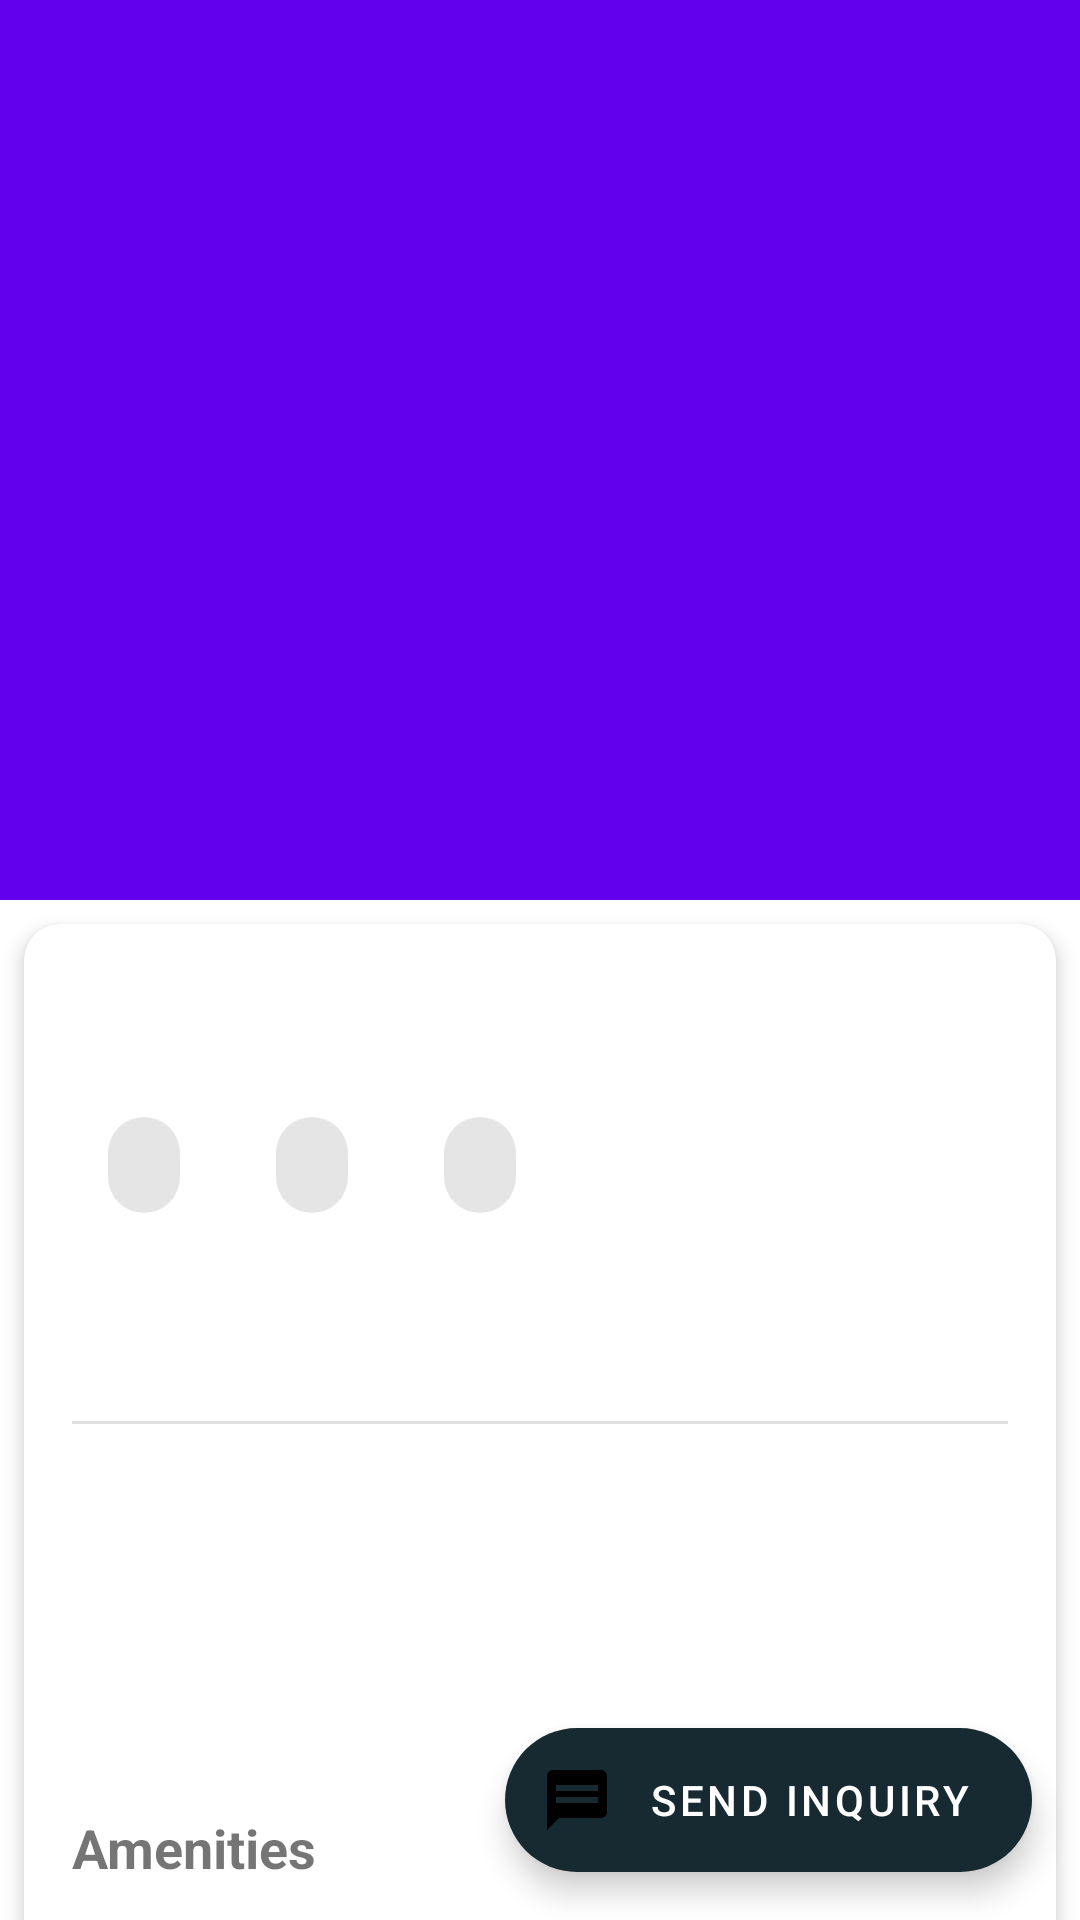

Layout XML and referenced resources for this Android screen:
<!-- AndroidManifest.xml: activity theme Theme.MaterialComponents.Light.NoActionBar -->
<!-- res/layout/activity_dorm_details.xml -->
<?xml version="1.0" encoding="utf-8"?>
<androidx.coordinatorlayout.widget.CoordinatorLayout
    xmlns:android="http://schemas.android.com/apk/res/android"
    xmlns:app="http://schemas.android.com/apk/res-auto"
    android:layout_width="match_parent"
    android:layout_height="match_parent"
    android:background="@color/background_color">

    <com.google.android.material.appbar.AppBarLayout
        android:id="@+id/appBarLayout"
        android:layout_width="match_parent"
        android:layout_height="300dp"
        android:theme="@style/ThemeOverlay.MaterialComponents.Dark.ActionBar">

        <com.google.android.material.appbar.CollapsingToolbarLayout
            android:layout_width="match_parent"
            android:layout_height="match_parent"
            app:contentScrim="@color/primary"
            app:layout_scrollFlags="scroll|exitUntilCollapsed">

            <ImageView
                android:id="@+id/dormImage"
                android:layout_width="match_parent"
                android:layout_height="match_parent"
                android:scaleType="centerCrop"
                app:layout_collapseMode="parallax"/>

            <TextView
                android:id="@+id/noImageText"
                android:layout_width="wrap_content"
                android:layout_height="wrap_content"
                android:layout_gravity="center"
                android:text="Image not available"
                android:textColor="@android:color/white"
                android:visibility="gone"/>

            <androidx.appcompat.widget.Toolbar
                android:id="@+id/toolbar"
                android:layout_width="match_parent"
                android:layout_height="?attr/actionBarSize"
                app:layout_collapseMode="pin"/>

        </com.google.android.material.appbar.CollapsingToolbarLayout>
    </com.google.android.material.appbar.AppBarLayout>

    <androidx.core.widget.NestedScrollView
        android:layout_width="match_parent"
        android:layout_height="match_parent"
        app:layout_behavior="@string/appbar_scrolling_view_behavior">

        <com.google.android.material.card.MaterialCardView
            android:layout_width="match_parent"
            android:layout_height="wrap_content"
            android:layout_margin="8dp"
            app:cardCornerRadius="12dp"
            app:cardElevation="4dp">

            <LinearLayout
                android:layout_width="match_parent"
                android:layout_height="wrap_content"
                android:orientation="vertical"
                android:padding="16dp">

                <TextView
                    android:id="@+id/dormName"
                    android:layout_width="match_parent"
                    android:layout_height="wrap_content"
                    android:textSize="24sp"
                    android:textStyle="bold"
                    android:textColor="@color/primary"
                    android:layout_marginBottom="8dp"/>

                <com.google.android.material.chip.ChipGroup
                    android:layout_width="match_parent"
                    android:layout_height="wrap_content"
                    android:layout_marginBottom="16dp">

                    <com.google.android.material.chip.Chip
                        android:id="@+id/statusChip"
                        android:layout_width="wrap_content"
                        android:layout_height="wrap_content"/>

                    <com.google.android.material.chip.Chip
                        android:id="@+id/genderChip"
                        android:layout_width="wrap_content"
                        android:layout_height="wrap_content"/>

                    <com.google.android.material.chip.Chip
                        android:id="@+id/occupancyChip"
                        android:layout_width="wrap_content"
                        android:layout_height="wrap_content"/>
                </com.google.android.material.chip.ChipGroup>

                <TextView
                    android:id="@+id/dormPrice"
                    android:layout_width="wrap_content"
                    android:layout_height="wrap_content"
                    android:textSize="22sp"
                    android:textStyle="bold"
                    android:textColor="@color/price_color"
                    android:layout_marginBottom="16dp"/>

                <View
                    android:layout_width="match_parent"
                    android:layout_height="1dp"
                    android:background="?android:attr/listDivider"
                    android:layout_marginBottom="16dp"/>

                <TextView
                    android:id="@+id/dormDescription"
                    android:layout_width="match_parent"
                    android:layout_height="wrap_content"
                    android:textSize="16sp"
                    android:layout_marginBottom="16dp"/>

                <TextView
                    android:id="@+id/dormLocation"
                    android:layout_width="match_parent"
                    android:layout_height="wrap_content"
                    android:textSize="16sp"
                    android:layout_marginBottom="16dp"/>

                <TextView
                    android:id="@+id/occupancyStatus"
                    android:layout_width="match_parent"
                    android:layout_height="wrap_content"
                    android:textSize="16sp"
                    android:layout_marginBottom="16dp"/>

                <TextView
                    android:layout_width="match_parent"
                    android:layout_height="wrap_content"
                    android:text="Amenities"
                    android:textSize="18sp"
                    android:textStyle="bold"
                    android:layout_marginBottom="8dp"/>

                <com.google.android.material.chip.ChipGroup
                    android:id="@+id/amenitiesContainer"
                    android:layout_width="match_parent"
                    android:layout_height="wrap_content"
                    android:layout_marginBottom="16dp"/>

                <TextView
                    android:layout_width="match_parent"
                    android:layout_height="wrap_content"
                    android:text="Inclusions"
                    android:textSize="18sp"
                    android:textStyle="bold"
                    android:layout_marginBottom="8dp"/>

                <com.google.android.material.chip.ChipGroup
                    android:id="@+id/inclusionsContainer"
                    android:layout_width="match_parent"
                    android:layout_height="wrap_content"
                    android:layout_marginBottom="16dp"/>



            </LinearLayout>
        </com.google.android.material.card.MaterialCardView>
    </androidx.core.widget.NestedScrollView>

    <com.google.android.material.floatingactionbutton.ExtendedFloatingActionButton
        android:id="@+id/inquiryFab"
        android:layout_width="wrap_content"
        android:layout_height="wrap_content"
        android:layout_gravity="bottom|end"
        android:layout_margin="16dp"
        android:text="Send Inquiry"
        app:icon="@drawable/ic_inquiry"
        android:textColor="@android:color/white"
        app:backgroundTint="@color/primary"/>

</androidx.coordinatorlayout.widget.CoordinatorLayout>
<!-- resources referenced by this layout -->
<resources>
  <color name="background_color">@color/white</color>
  <color name="price_color">#2E7D32</color>
  <color name="primary">#172931</color>
  <!-- drawable ic_inquiry (drawable) -->
  <vector xmlns:android="http://schemas.android.com/apk/res/android"
      android:width="24dp"
      android:height="24dp"
      android:viewportWidth="24"
      android:viewportHeight="24">
      <path
          android:fillColor="#FFFFFF"
          android:pathData="M20,2H4C2.9,2 2,2.9 2,4v18l4,-4h14c1.1,0 2,-0.9 2,-2V4C22,2.9 21.1,2 20,2zM19,13H5v-2h14V13zM19,9H5V7h14V9z"/>
  </vector>
  <color name="white">#FFFFFFFF</color>
</resources>
